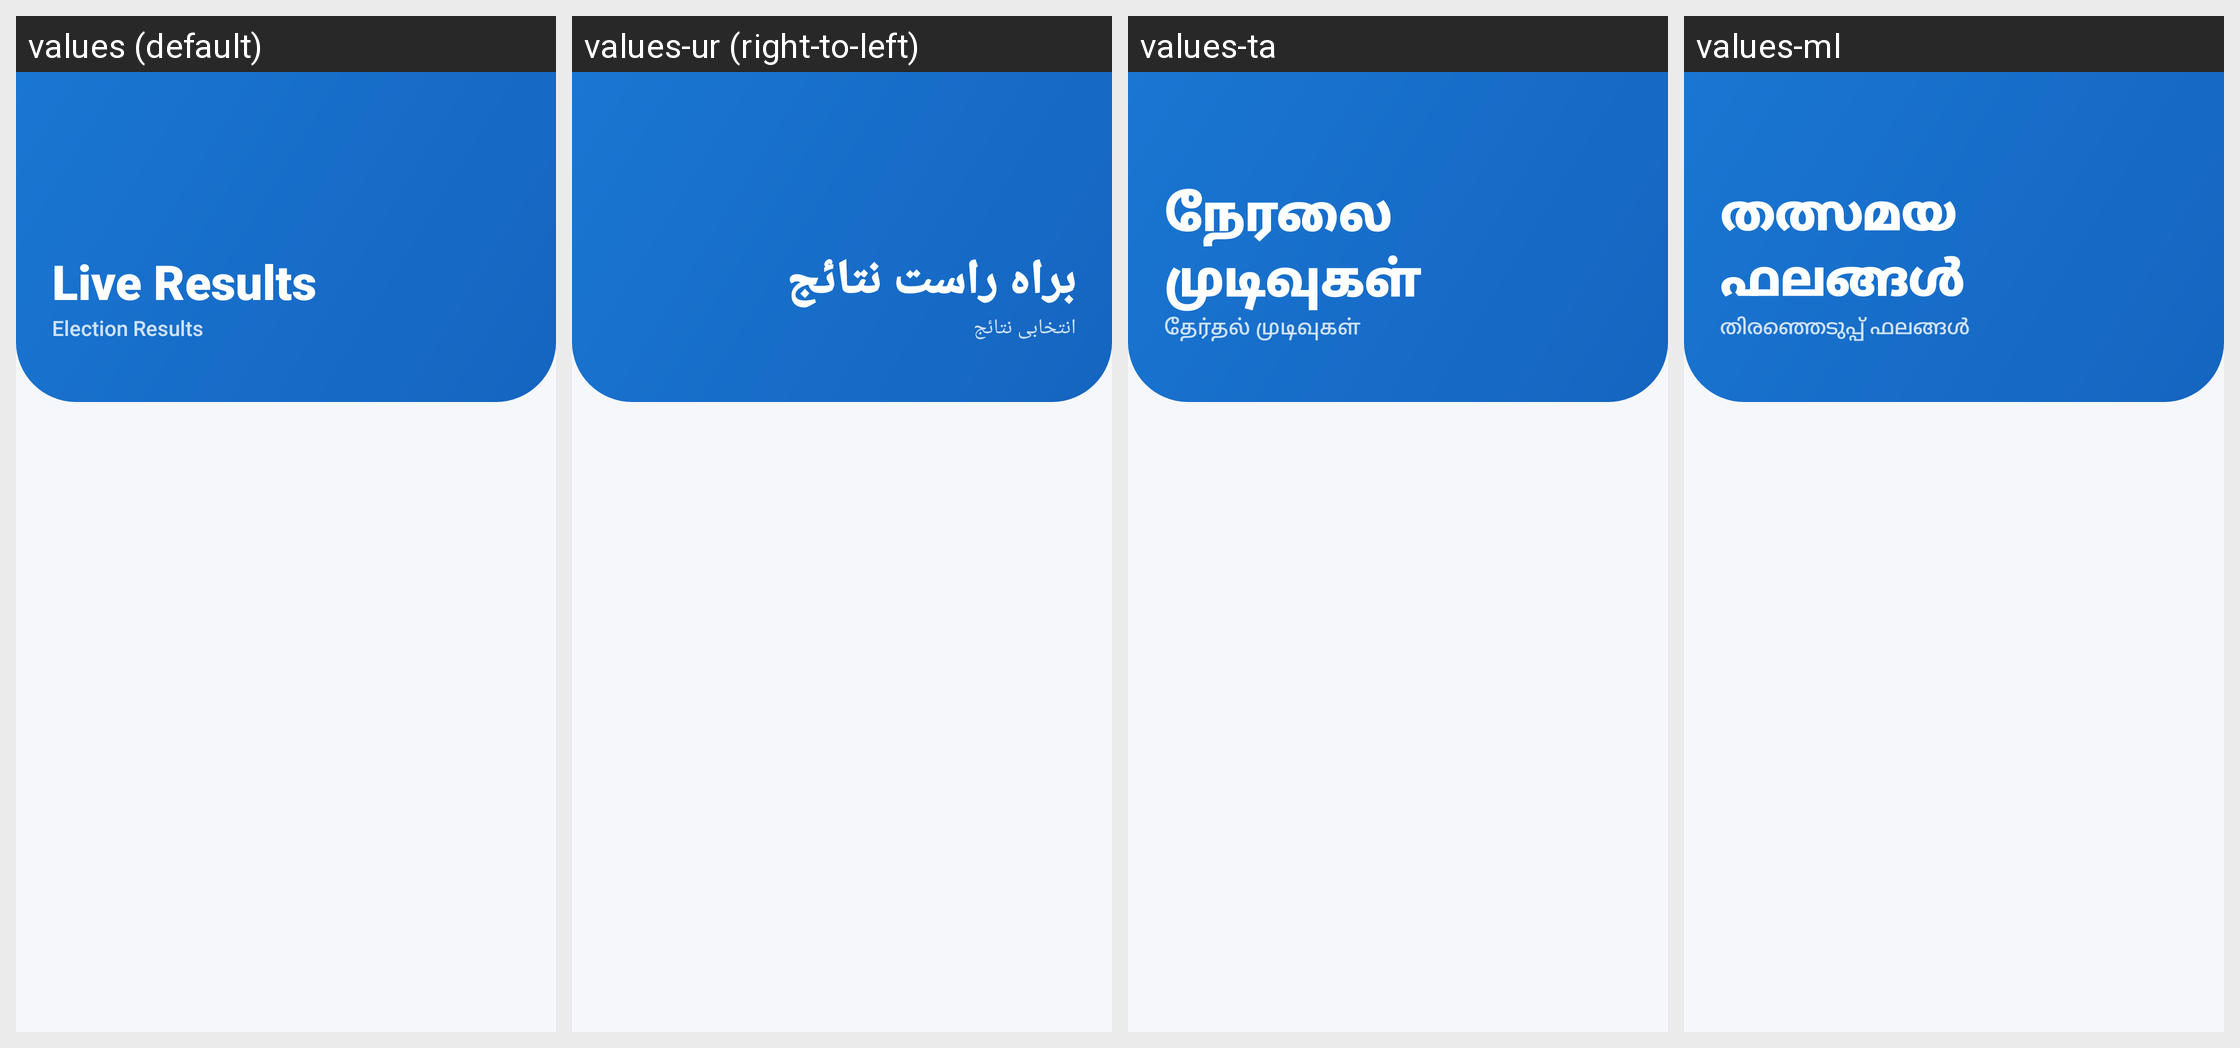

Translations of the strings shown on this Android screen, per locale in the grid:
Android screen res/layout/activity_results.xml rendered under 4 locales, left to right: values (default), values-ur (right-to-left), values-ta, values-ml. Device: Nexus 5 (rendered at 1080×1920; each locale shown at half size, 540×960, under a caption strip naming it); theme Theme.DVoteSystem.
Other locales in the repository, not shown: values-as, values-bn, values-brx, values-doi, values-gu, values-hi, values-kn, values-kok, values-ks, values-mai, values-mni, values-mr, values-ne, values-or, values-pa, values-sa, values-sat, values-sd, values-te.
Strings drawn on this screen, with the default value and each locale's value (text and hints the layout hard-codes, and strings that could not be matched under every locale, appear in the picture but are not listed):

live_results
  values: Live Results
  values-ur: براہ راست نتائج
  values-ta: நேரலை முடிவுகள்
  values-ml: തത്സമയ ഫലങ്ങൾ

election_results
  values: Election Results
  values-ur: انتخابی نتائج
  values-ta: தேர்தல் முடிவுகள்
  values-ml: തിരഞ്ഞെടുപ്പ് ഫലങ്ങൾ
